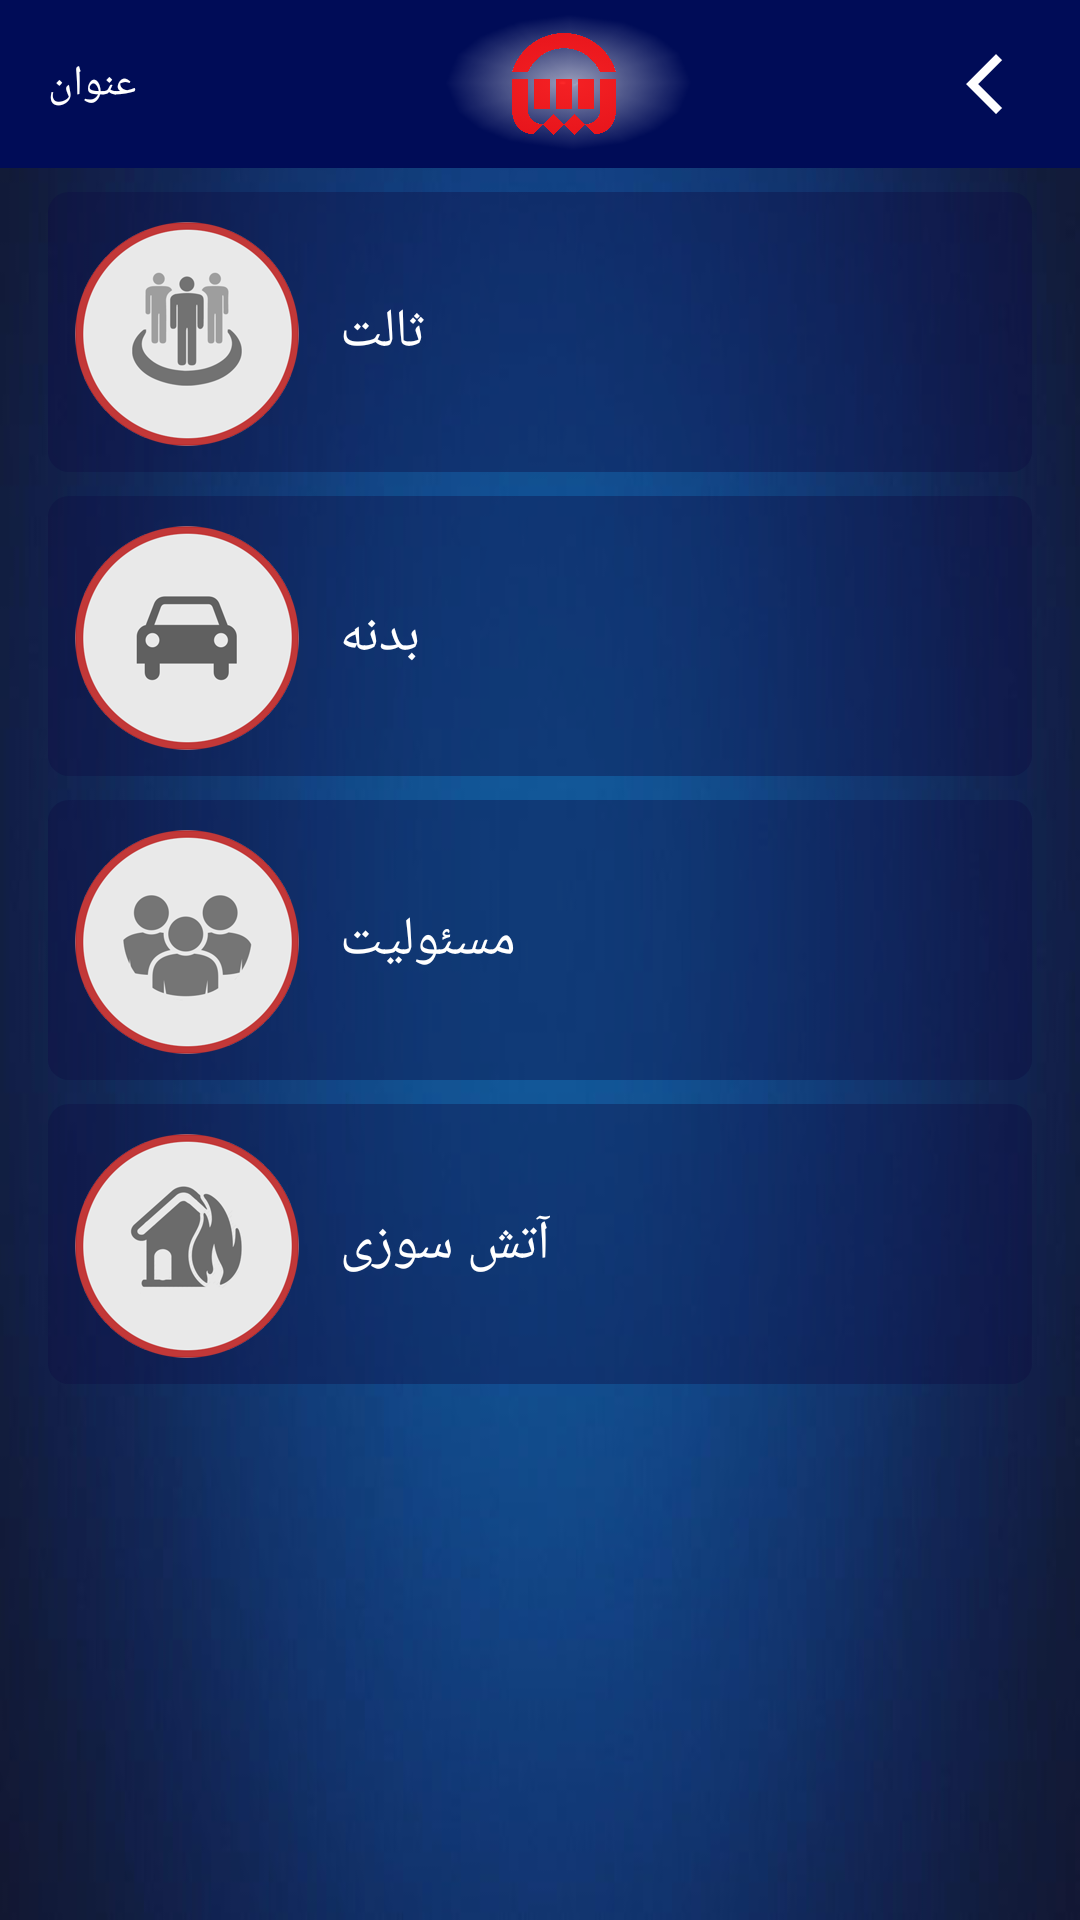

Produce the Android XML layout that renders to this screen, including the resource entries it uses.
<!-- AndroidManifest.xml: application theme AppTheme -->
<!-- res/layout/activity_estelam.xml -->
<?xml version="1.0" encoding="utf-8"?>
<android.support.constraint.ConstraintLayout xmlns:android="http://schemas.android.com/apk/res/android"
    xmlns:app="http://schemas.android.com/apk/res-auto"
    xmlns:tools="http://schemas.android.com/tools"
    android:layout_width="match_parent"
    android:layout_height="match_parent" android:background="@mipmap/background"
    tools:context=".Activity.EstelamActivity">

    <android.support.constraint.ConstraintLayout
        android:id="@+id/constraintLayout3"
        android:layout_width="0dp"
        android:layout_height="wrap_content"
        android:layout_marginStart="16dp"
        android:layout_marginTop="8dp"
        android:layout_marginEnd="16dp"
        android:background="@drawable/background_item_horizontal"
        app:layout_constraintEnd_toEndOf="parent"
        app:layout_constraintStart_toStartOf="parent"
        app:layout_constraintTop_toBottomOf="@+id/constraintLayout2">

        <ImageView
            android:id="@+id/imageView8"
            android:layout_width="wrap_content"
            android:layout_height="wrap_content"
            android:layout_margin="4dp"
            android:layout_marginStart="8dp"
            android:layout_marginBottom="4dp"
            app:layout_constraintBottom_toBottomOf="parent"
            app:layout_constraintEnd_toEndOf="parent"
            app:layout_constraintHorizontal_bias="0.0"
            app:layout_constraintStart_toStartOf="parent"
            app:layout_constraintTop_toTopOf="parent"
            app:layout_constraintVertical_bias="1.0"
            app:srcCompat="@mipmap/car" />

        <TextView
            android:id="@+id/textView5"
            android:layout_width="wrap_content"
            android:layout_height="0dp"
            android:layout_marginStart="8dp"
            android:layout_marginTop="8dp"
            android:layout_marginEnd="8dp"
            android:layout_marginBottom="8dp"
            android:fontFamily="@font/yekan"
            android:gravity="center_vertical"
            android:text="بدنه"
            android:textColor="@color/white"
            android:textSize="18sp"
            app:layout_constraintBottom_toBottomOf="parent"
            app:layout_constraintEnd_toEndOf="parent"
            app:layout_constraintHorizontal_bias="0.0"
            app:layout_constraintStart_toEndOf="@+id/imageView8"
            app:layout_constraintTop_toTopOf="parent"
            app:layout_constraintVertical_bias="0.489" />
    </android.support.constraint.ConstraintLayout>

    <android.support.constraint.ConstraintLayout
        android:id="@+id/forosh_gozashte"
        android:layout_width="0dp"
        android:layout_height="wrap_content"
        android:layout_marginStart="16dp"
        android:layout_marginTop="8dp"
        android:layout_marginEnd="16dp"
        android:background="@drawable/background_item_horizontal"
        app:layout_constraintEnd_toEndOf="parent"
        app:layout_constraintHorizontal_bias="1.0"
        app:layout_constraintStart_toStartOf="parent"
        app:layout_constraintTop_toBottomOf="@+id/constraintLayout4">

        <ImageView
            android:id="@+id/imageView8"
            android:layout_width="wrap_content"
            android:layout_height="wrap_content"
            android:layout_margin="4dp"
            android:layout_marginStart="8dp"
            android:layout_marginBottom="4dp"
            app:layout_constraintBottom_toBottomOf="parent"
            app:layout_constraintEnd_toEndOf="parent"
            app:layout_constraintHorizontal_bias="0.0"
            app:layout_constraintStart_toStartOf="parent"
            app:layout_constraintTop_toTopOf="parent"
            app:layout_constraintVertical_bias="1.0"
            app:srcCompat="@mipmap/fire" />

        <TextView
            android:id="@+id/textView5"
            android:layout_width="wrap_content"
            android:layout_height="0dp"
            android:layout_marginStart="8dp"
            android:layout_marginTop="8dp"
            android:layout_marginEnd="8dp"
            android:layout_marginBottom="8dp"
            android:fontFamily="@font/yekan"
            android:gravity="center_vertical"
            android:text="آتش سوزی"
            android:textColor="@color/white"
            android:textSize="18sp"
            app:layout_constraintBottom_toBottomOf="parent"
            app:layout_constraintEnd_toEndOf="parent"
            app:layout_constraintHorizontal_bias="0.0"
            app:layout_constraintStart_toEndOf="@+id/imageView8"
            app:layout_constraintTop_toTopOf="parent"
            app:layout_constraintVertical_bias="0.489" />
    </android.support.constraint.ConstraintLayout>

    <android.support.constraint.ConstraintLayout
        android:id="@+id/constraintLayout4"
        android:layout_width="0dp"
        android:layout_height="wrap_content"
        android:layout_marginStart="16dp"
        android:layout_marginTop="8dp"
        android:layout_marginEnd="16dp"
        android:background="@drawable/background_item_horizontal"
        app:layout_constraintEnd_toEndOf="parent"
        app:layout_constraintHorizontal_bias="0.0"
        app:layout_constraintStart_toStartOf="parent"
        app:layout_constraintTop_toBottomOf="@+id/constraintLayout3">

        <ImageView
            android:id="@+id/imageView8"
            android:layout_width="wrap_content"
            android:layout_height="wrap_content"
            android:layout_margin="4dp"
            android:layout_marginStart="8dp"
            android:layout_marginBottom="4dp"
            app:layout_constraintBottom_toBottomOf="parent"
            app:layout_constraintEnd_toEndOf="parent"
            app:layout_constraintHorizontal_bias="0.0"
            app:layout_constraintStart_toStartOf="parent"
            app:layout_constraintTop_toTopOf="parent"
            app:layout_constraintVertical_bias="1.0"
            app:srcCompat="@mipmap/mosaliat" />

        <TextView
            android:id="@+id/textView5"
            android:layout_width="wrap_content"
            android:layout_height="0dp"
            android:layout_marginStart="8dp"
            android:layout_marginTop="8dp"
            android:layout_marginEnd="8dp"
            android:layout_marginBottom="8dp"
            android:fontFamily="@font/yekan"
            android:gravity="center_vertical"
            android:text="مسئولیت"
            android:textColor="@color/white"
            android:textSize="18sp"
            app:layout_constraintBottom_toBottomOf="parent"
            app:layout_constraintEnd_toEndOf="parent"
            app:layout_constraintHorizontal_bias="0.0"
            app:layout_constraintStart_toEndOf="@+id/imageView8"
            app:layout_constraintTop_toTopOf="parent"
            app:layout_constraintVertical_bias="0.489" />
    </android.support.constraint.ConstraintLayout>

    <include
        android:id="@+id/include"
        layout="@layout/app_bar2"
        app:layout_constraintBottom_toBottomOf="parent"
        app:layout_constraintEnd_toEndOf="parent"
        app:layout_constraintStart_toStartOf="parent"
        app:layout_constraintTop_toTopOf="parent" />

    <android.support.constraint.ConstraintLayout
        android:id="@+id/constraintLayout2"
        android:layout_width="0dp"
        android:layout_height="wrap_content"
        android:layout_marginStart="16dp"
        android:layout_marginTop="8dp"
        android:layout_marginEnd="16dp"
        android:layout_marginBottom="8dp"
        android:background="@drawable/background_item_horizontal"
        app:layout_constraintBottom_toBottomOf="parent"
        app:layout_constraintEnd_toEndOf="parent"
        app:layout_constraintHorizontal_bias="0.0"
        app:layout_constraintStart_toStartOf="parent"
        app:layout_constraintTop_toBottomOf="@+id/include"
        app:layout_constraintVertical_bias="0.0">

        <ImageView
            android:id="@+id/imageView8"
            android:layout_width="wrap_content"
            android:layout_height="wrap_content"
            android:layout_margin="4dp"
            android:layout_marginStart="8dp"
            android:layout_marginBottom="4dp"
            app:layout_constraintBottom_toBottomOf="parent"
            app:layout_constraintEnd_toEndOf="parent"
            app:layout_constraintHorizontal_bias="0.0"
            app:layout_constraintStart_toStartOf="parent"
            app:layout_constraintTop_toTopOf="parent"
            app:layout_constraintVertical_bias="1.0"
            app:srcCompat="@mipmap/sales" />

        <TextView
            android:id="@+id/textView5"
            android:layout_width="wrap_content"
            android:layout_height="0dp"
            android:layout_marginStart="8dp"
            android:layout_marginTop="8dp"
            android:layout_marginEnd="8dp"
            android:layout_marginBottom="8dp"
            android:fontFamily="@font/yekan"
            android:gravity="center_vertical"
            android:text="ثالت"
            android:textColor="@color/white"
            android:textSize="18sp"
            app:layout_constraintBottom_toBottomOf="parent"
            app:layout_constraintEnd_toEndOf="parent"
            app:layout_constraintHorizontal_bias="0.0"
            app:layout_constraintStart_toEndOf="@+id/imageView8"
            app:layout_constraintTop_toTopOf="parent"
            app:layout_constraintVertical_bias="0.489" />
    </android.support.constraint.ConstraintLayout>
</android.support.constraint.ConstraintLayout>
<!-- res/layout/app_bar2.xml (included above) -->
<?xml version="1.0" encoding="utf-8"?>
<android.support.v7.widget.Toolbar xmlns:android="http://schemas.android.com/apk/res/android"
    xmlns:app="http://schemas.android.com/apk/res-auto"
    android:id="@+id/toolbar"
    android:layout_width="match_parent"
    android:layout_height="?attr/actionBarSize"
    android:background="#000c57"
    app:contentInsetStartWithNavigation="0dp"
    app:layout_scrollFlags="scroll|enterAlways"
    app:titleTextColor="@color/cardview_light_background">

    <android.support.constraint.ConstraintLayout
        android:layout_width="match_parent"
        android:layout_height="match_parent"
        android:background="#000c57"
        android:orientation="horizontal">


        <android.support.constraint.ConstraintLayout
            android:layout_width="0dp"
            android:layout_height="match_parent"
            app:layout_constraintBottom_toBottomOf="parent"
            app:layout_constraintEnd_toEndOf="parent"
            app:layout_constraintStart_toStartOf="parent"
            app:layout_constraintTop_toTopOf="parent">

            <TextView
                android:id="@+id/title_toolbar"
                android:layout_width="wrap_content"
                android:layout_height="0dp"
                android:fontFamily="@font/yekan"
                android:gravity="center"
                android:text="عنوان"
                android:textColor="@android:color/white"
                android:textDirection="rtl"
                android:textSize="14sp"
                app:layout_constraintBottom_toBottomOf="parent"
                app:layout_constraintEnd_toStartOf="@+id/back_toolbar"
                app:layout_constraintHorizontal_bias="0.0"
                app:layout_constraintStart_toStartOf="parent"
                app:layout_constraintTop_toTopOf="parent"
                app:layout_constraintVertical_bias="0.0" />

            <LinearLayout
                android:id="@+id/back_toolbar"
                android:layout_width="wrap_content"
                android:layout_height="0dp"
                android:layout_marginStart="8dp"
                android:layout_marginEnd="8dp"
                android:orientation="horizontal"
                app:layout_constraintBottom_toBottomOf="parent"
                app:layout_constraintEnd_toEndOf="parent"
                app:layout_constraintHorizontal_bias="1.0"
                app:layout_constraintStart_toEndOf="@+id/about_toolbar"
                app:layout_constraintTop_toTopOf="parent"
                app:layout_constraintVertical_bias="0.0">

                <ImageView
                    android:id="@+id/imageView7"
                    android:layout_width="wrap_content"
                    android:layout_height="wrap_content"
                    android:layout_gravity="center"
                    android:layout_margin="8dp"
                    app:srcCompat="@mipmap/back" />
            </LinearLayout>

            <ImageView
                android:id="@+id/imageView9"
                android:layout_width="0dp"
                android:layout_height="0dp"
                android:layout_weight="1"
                app:layout_constraintBottom_toBottomOf="parent"
                app:layout_constraintEnd_toEndOf="parent"
                app:layout_constraintStart_toStartOf="parent"
                app:layout_constraintTop_toTopOf="parent"
                app:srcCompat="@mipmap/halo" />

            <ImageView
                android:id="@+id/imageView10"
                android:layout_width="0dp"
                android:layout_height="wrap_content"
                android:alpha="0.9"
                android:padding="11dp"
                app:layout_constraintBottom_toBottomOf="parent"
                app:layout_constraintEnd_toEndOf="parent"
                app:layout_constraintHorizontal_bias="1.0"
                app:layout_constraintStart_toStartOf="parent"
                app:layout_constraintTop_toTopOf="parent"
                app:layout_constraintVertical_bias="0.0"
                app:srcCompat="@mipmap/logo2" />
        </android.support.constraint.ConstraintLayout>

    </android.support.constraint.ConstraintLayout>

</android.support.v7.widget.Toolbar>
<!-- resources referenced by this layout -->
<resources>
  <color name="white">#ffffff</color>
  <!-- drawable background_item_horizontal (drawable) -->
  <?xml version="1.0" encoding="utf-8"?>
  <selector xmlns:android="http://schemas.android.com/apk/res/android">
  
      <item>
          <shape android:shape="rectangle">
  
              <solid android:color="@color/white_transparent" />
  
              <corners android:radius="@dimen/corner_item_horizontal" />
  
  
  
          </shape>
  
      </item>
  </selector>
  <!-- mipmap back: png bitmap (mipmap-xxhdpi, 1647 bytes) -->
  <!-- mipmap background: jpg bitmap (mipmap-xxhdpi, 14017 bytes) -->
  <!-- mipmap car: png bitmap (mipmap-xxhdpi, 16223 bytes) -->
  <!-- mipmap fire: png bitmap (mipmap-xxhdpi, 19779 bytes) -->
  <!-- mipmap halo: png bitmap (mipmap-xxhdpi, 4385 bytes) -->
  <!-- mipmap logo2: png bitmap (mipmap-xxhdpi, 62615 bytes) -->
  <!-- mipmap mosaliat: png bitmap (mipmap-xxhdpi, 19435 bytes) -->
  <!-- mipmap sales: png bitmap (mipmap-xxhdpi, 18892 bytes) -->
  <style name="AppTheme" parent="Theme.AppCompat.Light.NoActionBar">
          
          <item name="colorPrimary">@color/colorPrimary</item>
          <item name="colorPrimaryDark">@color/colorPrimaryDark</item>
          <item name="colorAccent">@color/colorAccent</item>
          <item name="drawerArrowStyle">@style/DrawerArrowStyle</item>
      </style>
  <color name="white_transparent">#640d0e43</color>
  <dimen name="corner_item_horizontal">7dp</dimen>
  <color name="colorPrimary">#008577</color>
  <color name="colorPrimaryDark">#1e2e96</color>
  <color name="colorAccent">#b71212</color>
  <style name="DrawerArrowStyle" parent="Widget.AppCompat.DrawerArrowToggle">
          <item name="spinBars">true</item>
          <item name="color">@android:color/white</item>
      </style>
</resources>
